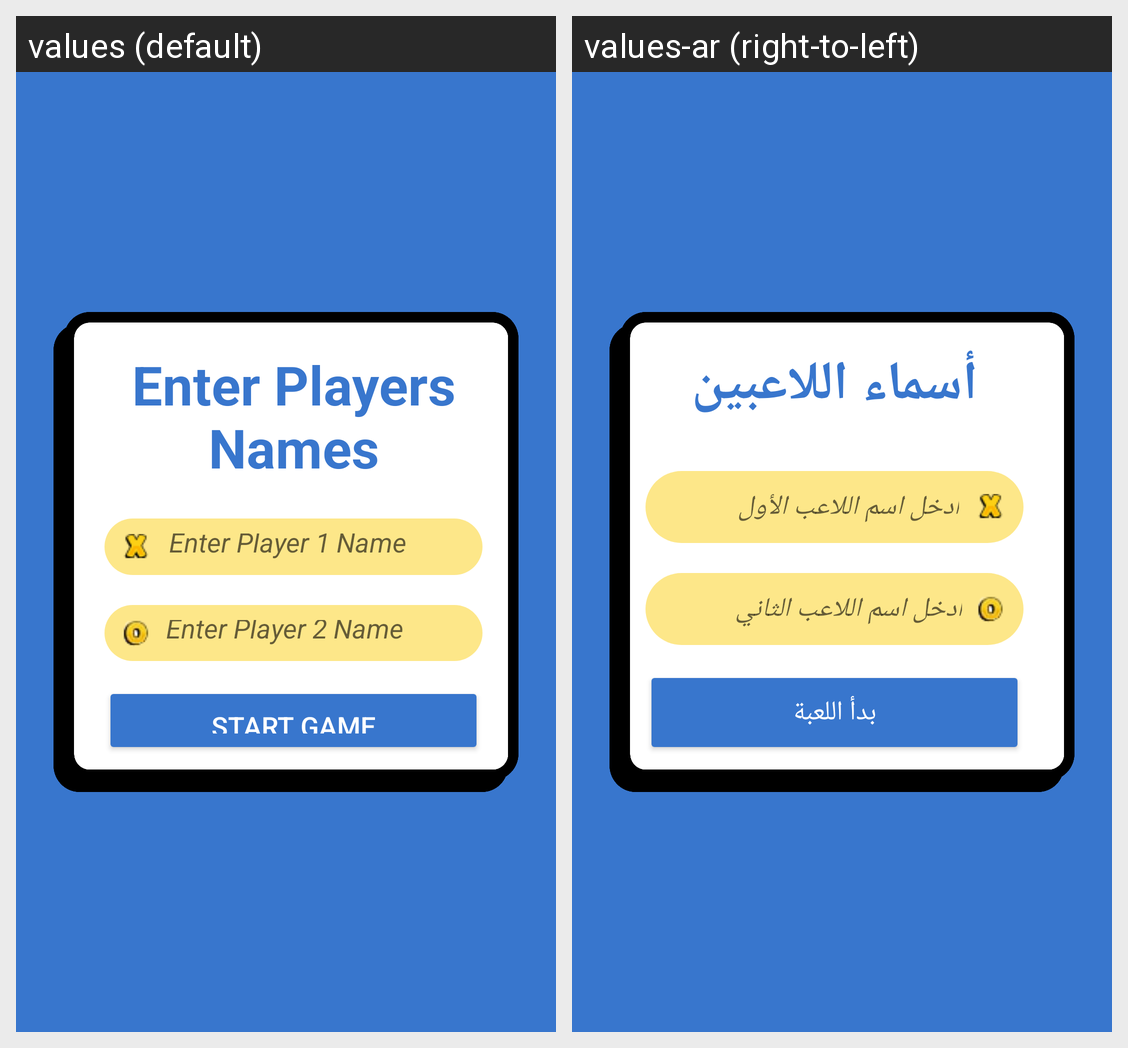

Translations of the strings shown on this Android screen, per locale in the grid:
Android screen res/layout/activity_add_players.xml rendered under 2 locales, left to right: values (default), values-ar (right-to-left). Device: Nexus 5 (rendered at 1080×1920; each locale shown at half size, 540×960, under a caption strip naming it); theme Theme.TicTacToe.
Strings drawn on this screen, with the default value and each locale's value (text and hints the layout hard-codes, and strings that could not be matched under every locale, appear in the picture but are not listed):

enter_players_names
  values: Enter Players Names
  values-ar: أسماء اللاعبين

enter_player_1_name
  values: Enter Player 1 Name
  values-ar: أدخل اسم اللاعب الأول

enter_player_2_name
  values: Enter Player 2 Name
  values-ar: أدخل اسم اللاعب الثاني

start_game
  values: start Game
  values-ar: بدأ اللعبة
